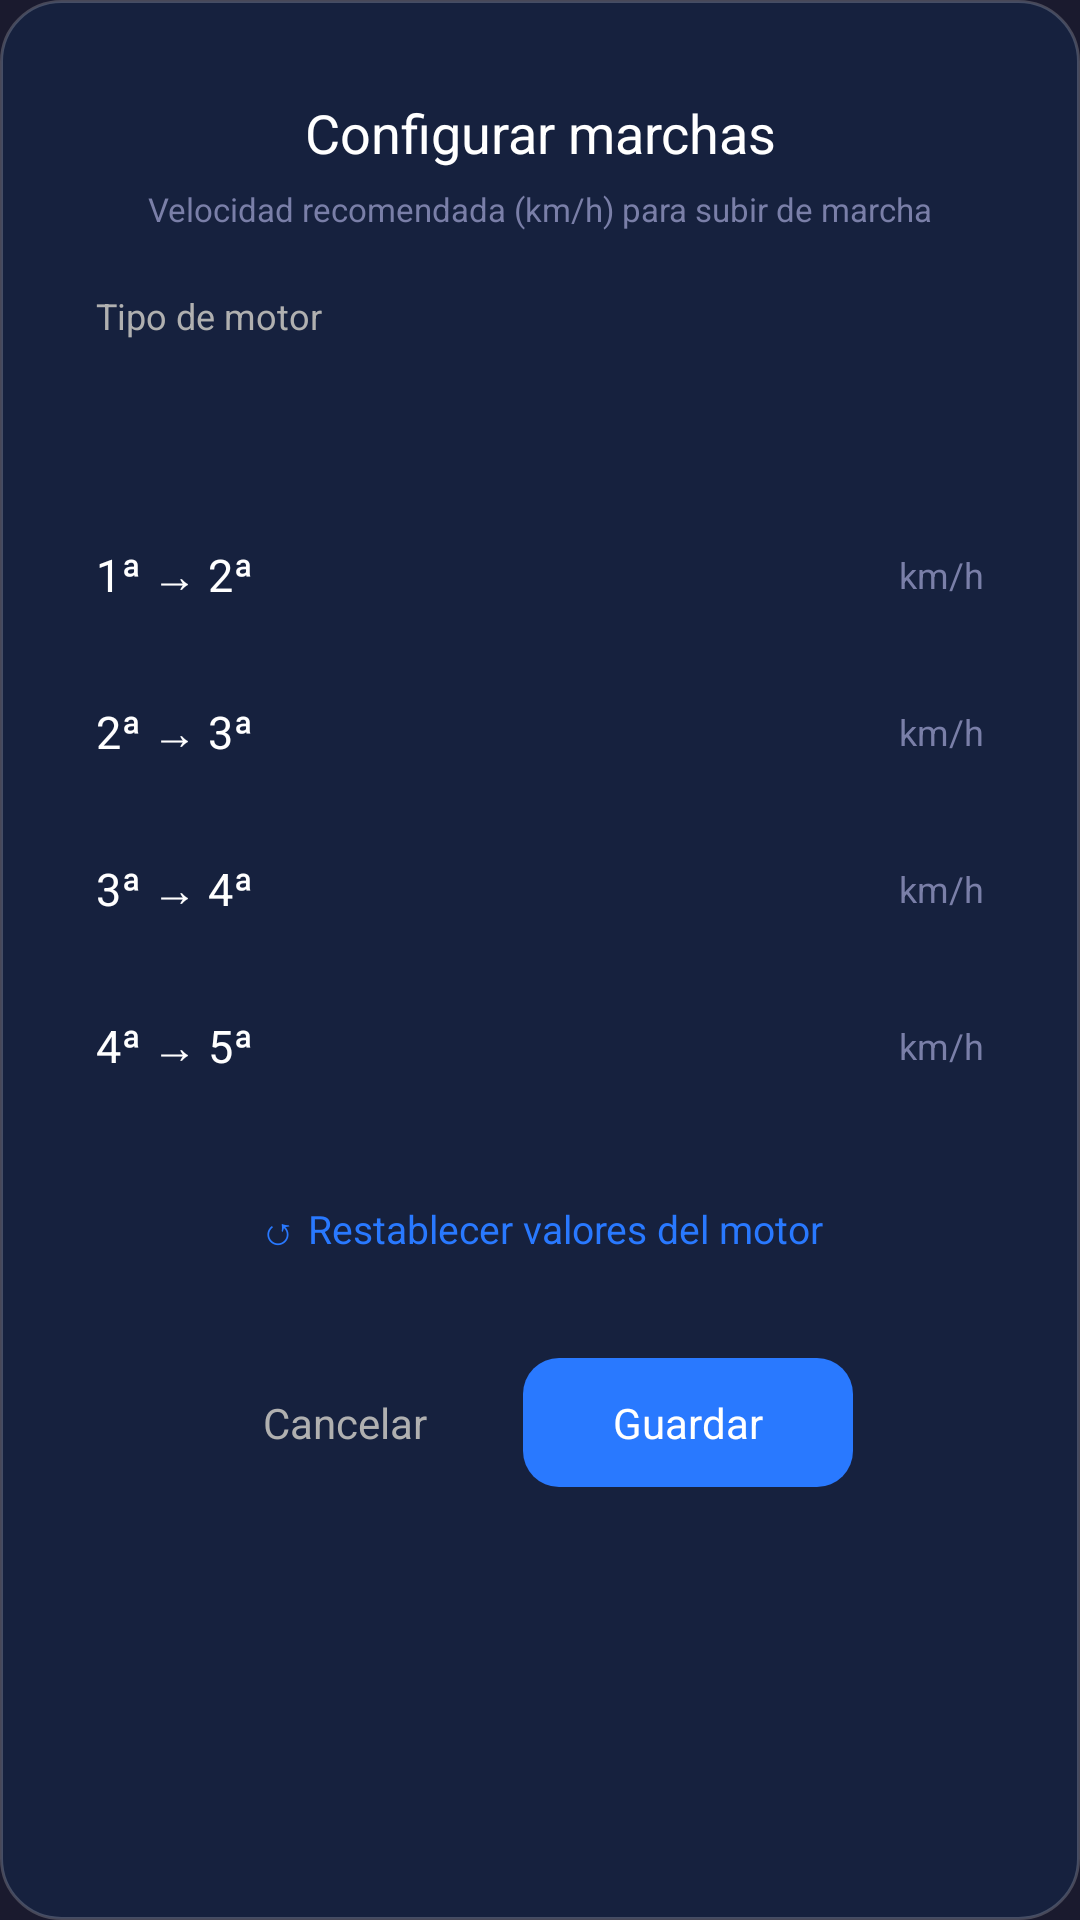

Here is an Android app screen rendered from its layout file. Give the layout XML and the strings, colors and styles it references.
<!-- AndroidManifest.xml: application theme LauncherTheme -->
<!-- res/layout/dialog_gear_ranges.xml -->
<?xml version="1.0" encoding="utf-8"?>
<ScrollView xmlns:android="http://schemas.android.com/apk/res/android"
    android:layout_width="match_parent"
    android:layout_height="wrap_content"
    android:background="@drawable/dialogo_bg">

    <LinearLayout
        android:layout_width="match_parent"
        android:layout_height="wrap_content"
        android:orientation="vertical"
        android:padding="32dp">

        <TextView
            android:layout_width="match_parent"
            android:layout_height="wrap_content"
            android:text="@string/gear_titulo"
            android:textColor="#FFFFFF"
            android:textSize="18sp"
            android:gravity="center"
            android:paddingBottom="6dp" />

        <TextView
            android:layout_width="match_parent"
            android:layout_height="wrap_content"
            android:text="@string/gear_subtitulo"
            android:textColor="#7A7FA8"
            android:textSize="11sp"
            android:gravity="center"
            android:paddingBottom="20dp" />

        
        <TextView
            android:layout_width="match_parent"
            android:layout_height="wrap_content"
            android:text="@string/gear_tipo_motor"
            android:textColor="#B0B0B0"
            android:textSize="12sp"
            android:paddingBottom="8dp" />

        <Spinner
            android:id="@+id/spinner_motor"
            android:layout_width="match_parent"
            android:layout_height="wrap_content"
            android:background="@drawable/system_item_bg"
            android:padding="12dp"
            android:layout_marginBottom="20dp" />

        
        <LinearLayout
            android:layout_width="match_parent"
            android:layout_height="wrap_content"
            android:orientation="horizontal"
            android:gravity="center_vertical"
            android:paddingTop="6dp"
            android:paddingBottom="6dp">

            <TextView
                android:layout_width="0dp"
                android:layout_height="wrap_content"
                android:layout_weight="1"
                android:text="@string/gear_1_2"
                android:textColor="#FFFFFF"
                android:textSize="15sp" />

            <EditText
                android:id="@+id/input_corte_1"
                android:layout_width="80dp"
                android:layout_height="wrap_content"
                android:textColor="#FFFFFF"
                android:textSize="15sp"
                android:gravity="center"
                android:singleLine="true"
                android:inputType="number"
                android:maxLength="3"
                android:background="@drawable/system_item_bg"
                android:padding="10dp" />

            <TextView
                android:layout_width="wrap_content"
                android:layout_height="wrap_content"
                android:text="@string/lbl_kmh"
                android:textColor="#7A7FA8"
                android:textSize="12sp"
                android:layout_marginStart="8dp" />
        </LinearLayout>

        
        <LinearLayout
            android:layout_width="match_parent"
            android:layout_height="wrap_content"
            android:orientation="horizontal"
            android:gravity="center_vertical"
            android:paddingTop="6dp"
            android:paddingBottom="6dp">

            <TextView
                android:layout_width="0dp"
                android:layout_height="wrap_content"
                android:layout_weight="1"
                android:text="@string/gear_2_3"
                android:textColor="#FFFFFF"
                android:textSize="15sp" />

            <EditText
                android:id="@+id/input_corte_2"
                android:layout_width="80dp"
                android:layout_height="wrap_content"
                android:textColor="#FFFFFF"
                android:textSize="15sp"
                android:gravity="center"
                android:singleLine="true"
                android:inputType="number"
                android:maxLength="3"
                android:background="@drawable/system_item_bg"
                android:padding="10dp" />

            <TextView
                android:layout_width="wrap_content"
                android:layout_height="wrap_content"
                android:text="@string/lbl_kmh"
                android:textColor="#7A7FA8"
                android:textSize="12sp"
                android:layout_marginStart="8dp" />
        </LinearLayout>

        
        <LinearLayout
            android:layout_width="match_parent"
            android:layout_height="wrap_content"
            android:orientation="horizontal"
            android:gravity="center_vertical"
            android:paddingTop="6dp"
            android:paddingBottom="6dp">

            <TextView
                android:layout_width="0dp"
                android:layout_height="wrap_content"
                android:layout_weight="1"
                android:text="@string/gear_3_4"
                android:textColor="#FFFFFF"
                android:textSize="15sp" />

            <EditText
                android:id="@+id/input_corte_3"
                android:layout_width="80dp"
                android:layout_height="wrap_content"
                android:textColor="#FFFFFF"
                android:textSize="15sp"
                android:gravity="center"
                android:singleLine="true"
                android:inputType="number"
                android:maxLength="3"
                android:background="@drawable/system_item_bg"
                android:padding="10dp" />

            <TextView
                android:layout_width="wrap_content"
                android:layout_height="wrap_content"
                android:text="@string/lbl_kmh"
                android:textColor="#7A7FA8"
                android:textSize="12sp"
                android:layout_marginStart="8dp" />
        </LinearLayout>

        
        <LinearLayout
            android:layout_width="match_parent"
            android:layout_height="wrap_content"
            android:orientation="horizontal"
            android:gravity="center_vertical"
            android:paddingTop="6dp"
            android:paddingBottom="6dp">

            <TextView
                android:layout_width="0dp"
                android:layout_height="wrap_content"
                android:layout_weight="1"
                android:text="@string/gear_4_5"
                android:textColor="#FFFFFF"
                android:textSize="15sp" />

            <EditText
                android:id="@+id/input_corte_4"
                android:layout_width="80dp"
                android:layout_height="wrap_content"
                android:textColor="#FFFFFF"
                android:textSize="15sp"
                android:gravity="center"
                android:singleLine="true"
                android:inputType="number"
                android:maxLength="3"
                android:background="@drawable/system_item_bg"
                android:padding="10dp" />

            <TextView
                android:layout_width="wrap_content"
                android:layout_height="wrap_content"
                android:text="@string/lbl_kmh"
                android:textColor="#7A7FA8"
                android:textSize="12sp"
                android:layout_marginStart="8dp" />
        </LinearLayout>

        
        <TextView
            android:id="@+id/boton_restablecer"
            android:layout_width="match_parent"
            android:layout_height="wrap_content"
            android:text="@string/gear_restablecer_motor"
            android:textColor="#2979FF"
            android:textSize="13sp"
            android:gravity="center"
            android:background="@drawable/system_item_bg"
            android:paddingTop="12dp"
            android:paddingBottom="12dp"
            android:layout_marginTop="14dp" />

        
        <LinearLayout
            android:layout_width="match_parent"
            android:layout_height="wrap_content"
            android:orientation="horizontal"
            android:gravity="center"
            android:paddingTop="22dp">

            <TextView
                android:id="@+id/boton_cancelar"
                android:layout_width="wrap_content"
                android:layout_height="wrap_content"
                android:text="@string/btn_cancelar"
                android:textColor="#B0B0B0"
                android:textSize="14sp"
                android:padding="12dp" />

            <TextView
                android:id="@+id/boton_guardar"
                android:layout_width="wrap_content"
                android:layout_height="wrap_content"
                android:text="@string/btn_guardar"
                android:textColor="#FFFFFF"
                android:textSize="14sp"
                android:background="@drawable/boton_agregar_bg"
                android:paddingStart="30dp"
                android:paddingEnd="30dp"
                android:paddingTop="12dp"
                android:paddingBottom="12dp"
                android:layout_marginStart="20dp" />
        </LinearLayout>

    </LinearLayout>
</ScrollView>
<!-- resources referenced by this layout -->
<resources>
  <!-- drawable boton_agregar_bg (drawable) -->
  <?xml version="1.0" encoding="utf-8"?>
  <selector xmlns:android="http://schemas.android.com/apk/res/android">
      <item android:state_pressed="true">
          <shape android:shape="rectangle">
              <solid android:color="#FF3D5AFE" />
              <corners android:radius="12dp" />
          </shape>
      </item>
      <item>
          <shape android:shape="rectangle">
              <solid android:color="#FF2979FF" />
              <corners android:radius="12dp" />
          </shape>
      </item>
  </selector>
  <!-- drawable dialogo_bg (drawable) -->
  <?xml version="1.0" encoding="utf-8"?>
  <shape xmlns:android="http://schemas.android.com/apk/res/android"
      android:shape="rectangle">
      <solid android:color="#FF16213E" />
      <corners android:radius="20dp" />
      <stroke android:width="1dp" android:color="#33FFFFFF" />
  </shape>
  <!-- drawable system_item_bg (drawable) -->
  <?xml version="1.0" encoding="utf-8"?>
  <selector xmlns:android="http://schemas.android.com/apk/res/android">
      <item android:state_pressed="true">
          <shape android:shape="rectangle">
              <solid android:color="#44FFFFFF" />
              <corners android:radius="12dp" />
          </shape>
      </item>
      <item>
          <shape android:shape="rectangle">
              <solid android:color="#00000000" />
              <corners android:radius="12dp" />
          </shape>
      </item>
  </selector>
  <string name="btn_cancelar">Cancelar</string>
  <string name="btn_guardar">Guardar</string>
  <string name="gear_1_2">1ª → 2ª</string>
  <string name="gear_2_3">2ª → 3ª</string>
  <string name="gear_3_4">3ª → 4ª</string>
  <string name="gear_4_5">4ª → 5ª</string>
  <string name="gear_restablecer_motor">↺ Restablecer valores del motor</string>
  <string name="gear_subtitulo">Velocidad recomendada (km/h) para subir de marcha</string>
  <string name="gear_tipo_motor">Tipo de motor</string>
  <string name="gear_titulo">Configurar marchas</string>
  <string name="lbl_kmh">km/h</string>
  <style name="LauncherTheme" parent="Theme.AppCompat.NoActionBar">
          <item name="android:windowNoTitle">true</item>
          <item name="android:windowFullscreen">true</item>
          <item name="android:windowBackground">@color/background</item>
      </style>
  <color name="background">#FF1A1A2E</color>
</resources>
